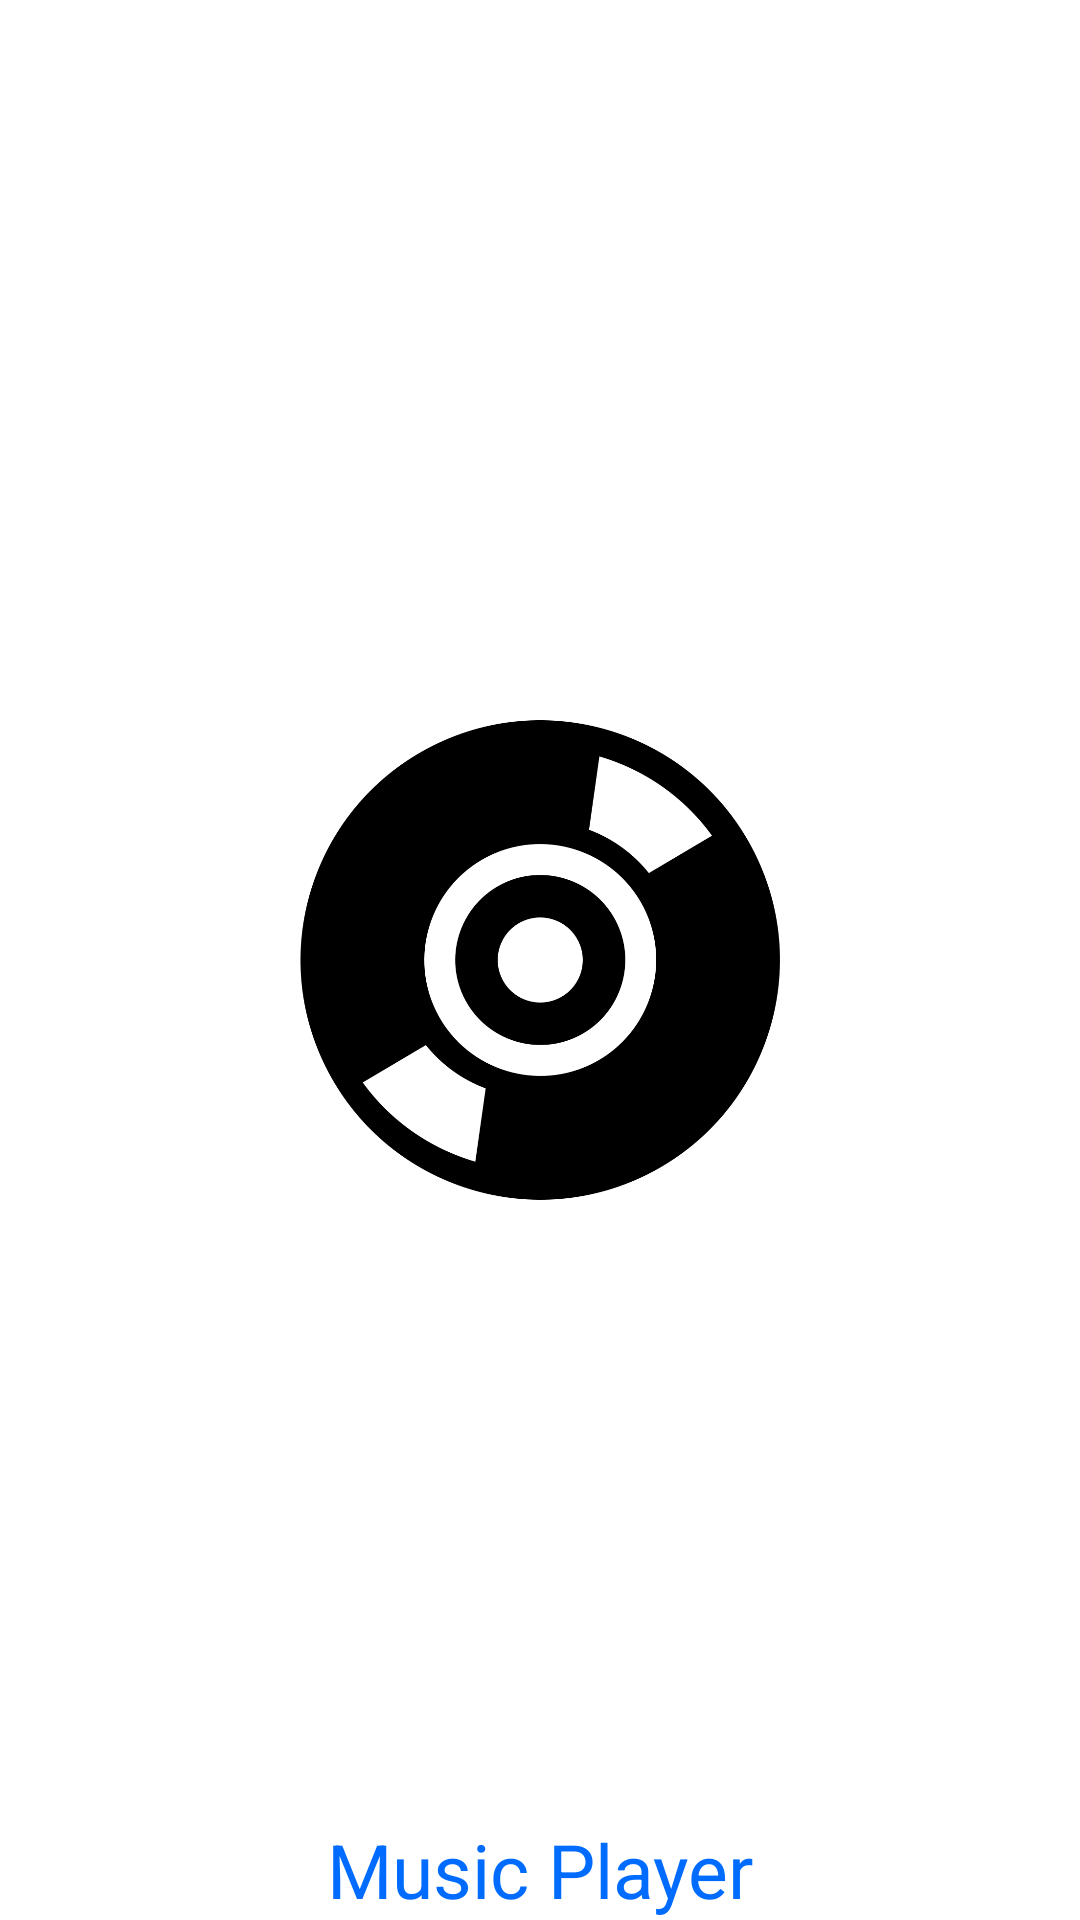

Reconstruct the res/layout file that produces this screen, plus the resources it refers to.
<!-- AndroidManifest.xml: application theme Theme.MusicPlayer -->
<!-- res/layout/activity_splash.xml -->
<?xml version="1.0" encoding="utf-8"?>
<androidx.constraintlayout.widget.ConstraintLayout xmlns:android="http://schemas.android.com/apk/res/android"
    xmlns:app="http://schemas.android.com/apk/res-auto"
    xmlns:tools="http://schemas.android.com/tools"
    android:layout_width="match_parent"
    android:layout_height="match_parent"
    tools:context=".splash">
    <ImageView
        android:id="@+id/imageView3"
        android:layout_width="wrap_content"
        android:layout_height="wrap_content"
        android:padding="100dp"
        app:layout_constraintBottom_toBottomOf="parent"
        app:layout_constraintEnd_toEndOf="parent"
        app:layout_constraintStart_toStartOf="parent"
        app:layout_constraintTop_toTopOf="parent"
        app:srcCompat="@drawable/music_img" />
    <TextView
        android:id="@+id/text1"
        android:layout_width="wrap_content"
        android:layout_height="wrap_content"
        android:text="@string/app_name"
        android:textColor="@color/purple_500"
        android:textSize="25sp"
        app:layout_constraintBottom_toBottomOf="parent"
        app:layout_constraintEnd_toEndOf="parent"
        app:layout_constraintStart_toStartOf="parent"/>

</androidx.constraintlayout.widget.ConstraintLayout>
<!-- resources referenced by this layout -->
<resources>
  <color name="purple_500">#006CFF</color>
  <!-- drawable music_img: png bitmap (drawable-v24, 36498 bytes) -->
  <string name="app_name">Music Player</string>
  <style name="Theme.MusicPlayer" parent="Theme.MaterialComponents.DayNight.DarkActionBar">
          
          <item name="colorPrimary">@color/purple_500</item>
          <item name="colorPrimaryVariant">@color/purple_700</item>
          <item name="colorOnPrimary">@color/white</item>
          
          <item name="colorSecondary">@color/teal_200</item>
          <item name="colorSecondaryVariant">@color/teal_700</item>
          <item name="colorOnSecondary">@color/black</item>
          
          <item name="android:statusBarColor" tools:targetApi="l">?attr/colorPrimaryVariant</item>
          
      </style>
  <color name="purple_700">#1E6CDE</color>
  <color name="white">#FFFFFFFF</color>
  <color name="teal_200">#F80404</color>
  <color name="teal_700">#FF018786</color>
  <color name="black">#FF000000</color>
</resources>
